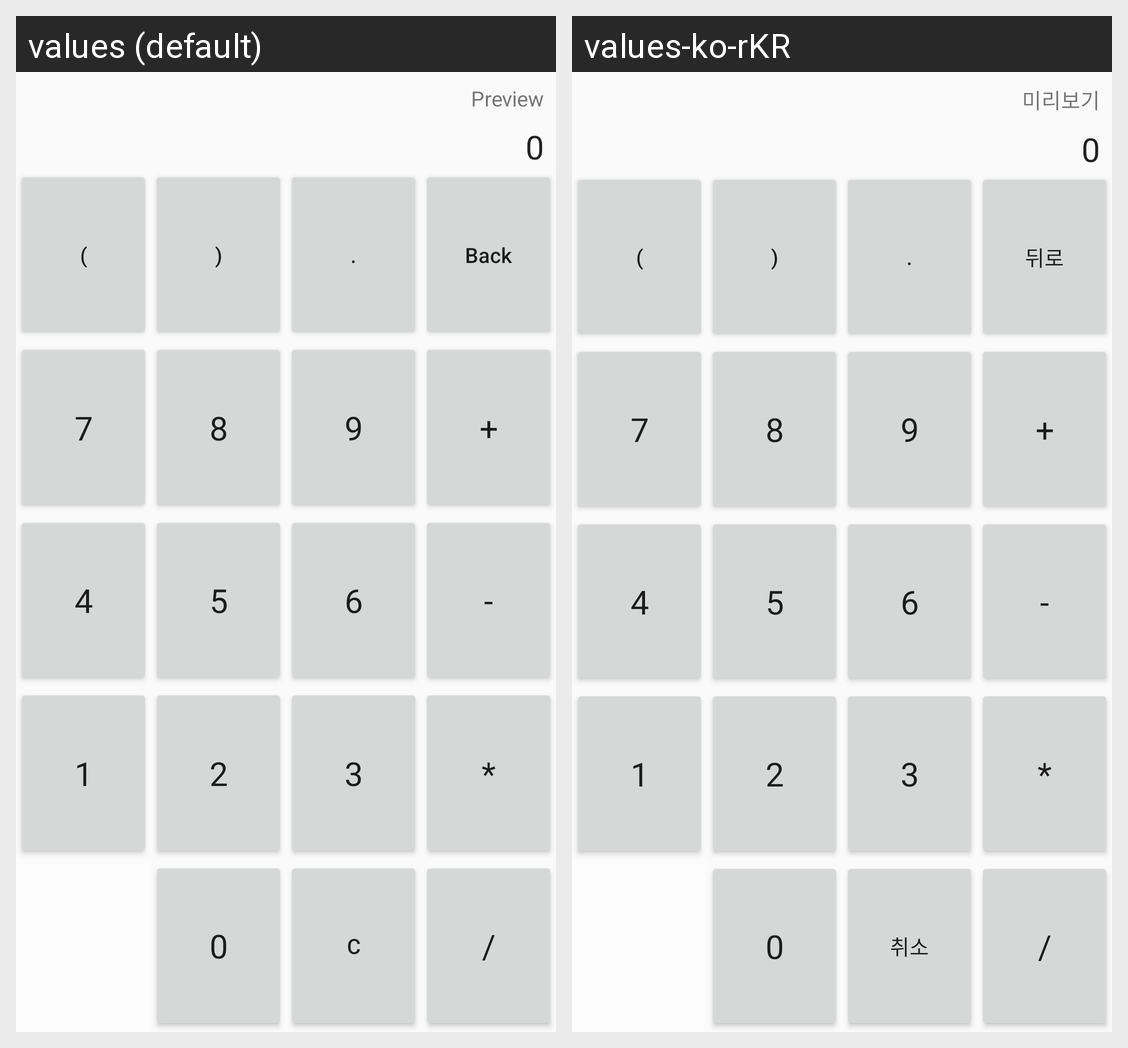

For this localized Android screen grid, give each drawn string resource with its value in every locale shown.
Android screen res/layout/activity_main.xml rendered under 2 locales, left to right: values (default), values-ko-rKR. Device: Nexus 5 (rendered at 1080×1920; each locale shown at half size, 540×960, under a caption strip naming it); theme NoActionBar.
Strings drawn on this screen, with the default value and each locale's value (text and hints the layout hard-codes, and strings that could not be matched under every locale, appear in the picture but are not listed):

btnCancle
  values: C
  values-ko-rKR: 취소

btnBack
  values: Back
  values-ko-rKR: 뒤로

textPreview
  values: Preview
  values-ko-rKR: 미리보기
